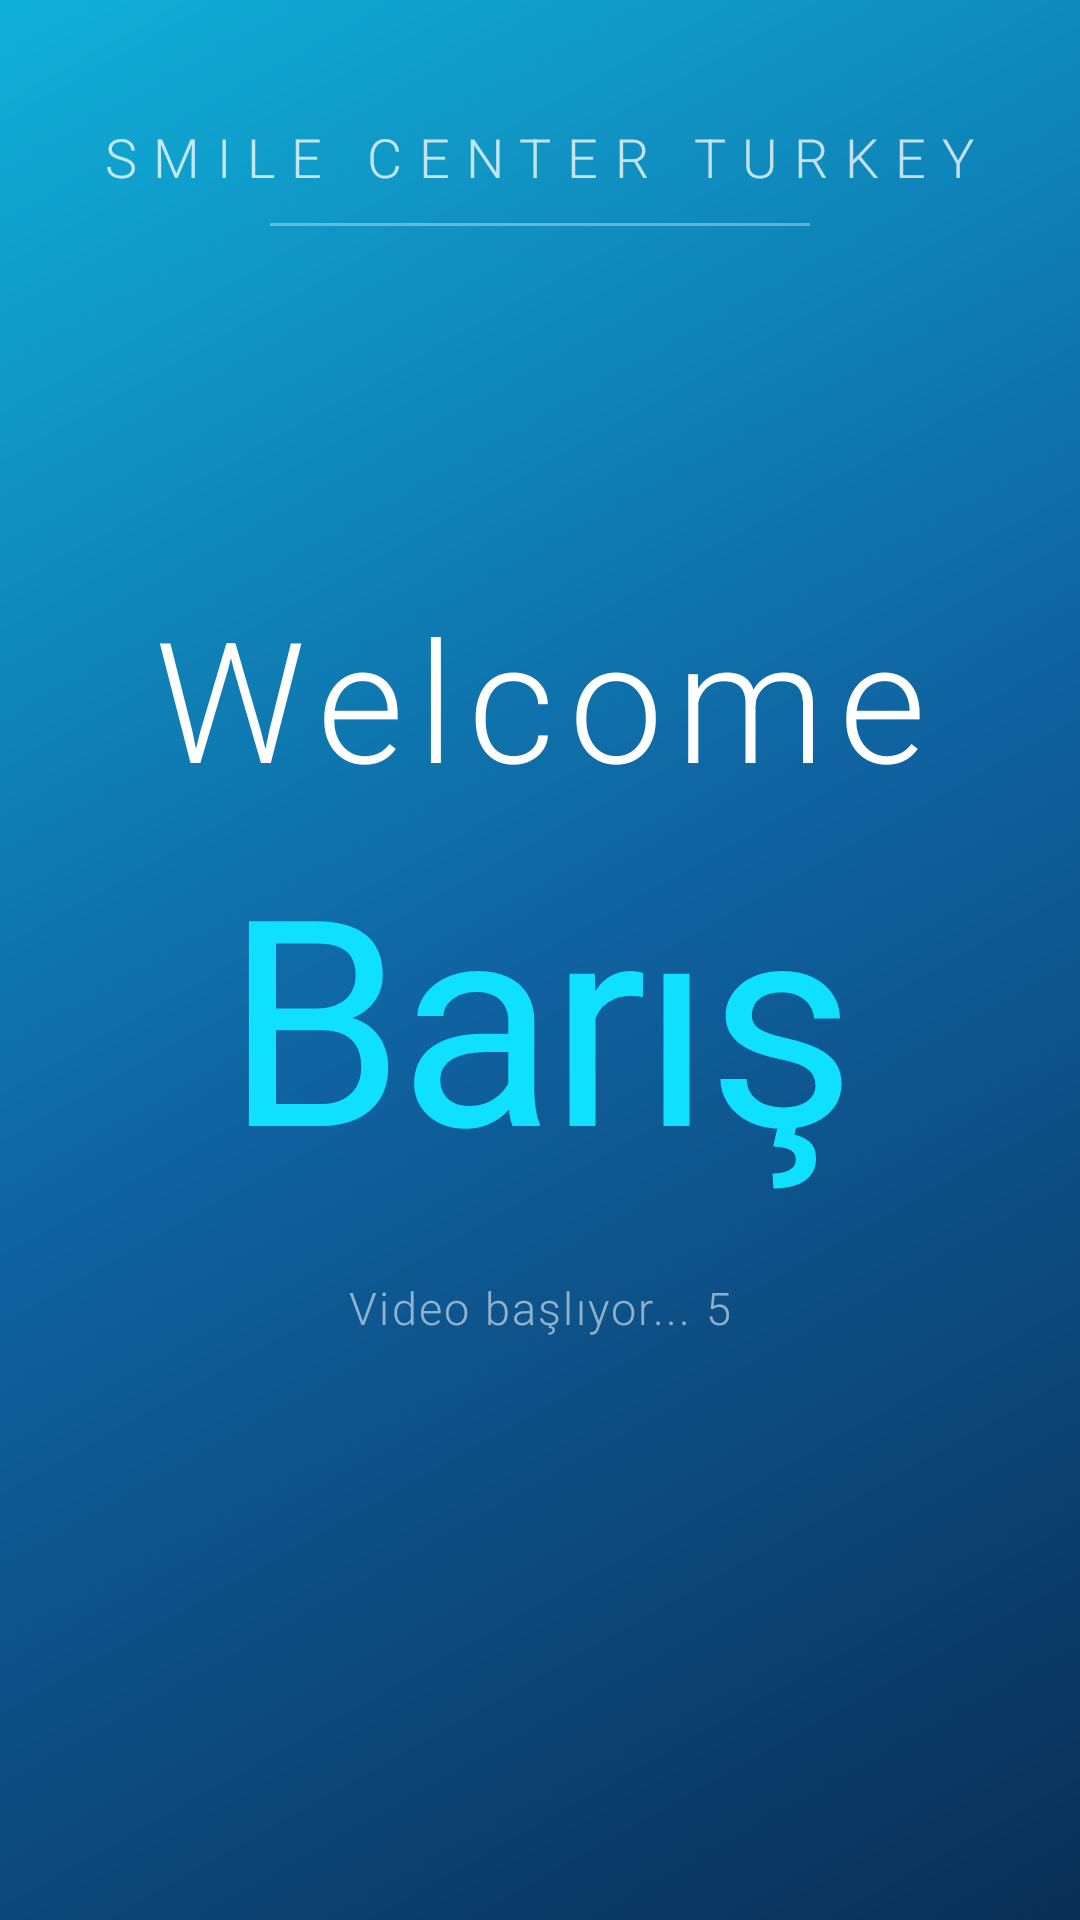

Reconstruct the res/layout file that produces this screen, plus the resources it refers to.
<!-- AndroidManifest.xml: application theme Theme.SmileCenterWelcome -->
<!-- res/layout/activity_main.xml -->
<?xml version="1.0" encoding="utf-8"?>
<androidx.constraintlayout.widget.ConstraintLayout
    xmlns:android="http://schemas.android.com/apk/res/android"
    xmlns:app="http://schemas.android.com/apk/res-auto"
    android:layout_width="match_parent"
    android:layout_height="match_parent"
    android:background="@drawable/bg_welcome"
    android:keepScreenOn="true">

    
    <TextView
        android:id="@+id/tvBrand"
        android:layout_width="wrap_content"
        android:layout_height="wrap_content"
        android:text="SMILE CENTER TURKEY"
        android:textColor="#FFFFFF"
        android:textSize="18sp"
        android:letterSpacing="0.3"
        android:fontFamily="sans-serif-light"
        android:alpha="0.75"
        android:layout_marginTop="40dp"
        app:layout_constraintTop_toTopOf="parent"
        app:layout_constraintStart_toStartOf="parent"
        app:layout_constraintEnd_toEndOf="parent" />

    
    <View
        android:id="@+id/divider"
        android:layout_width="180dp"
        android:layout_height="1dp"
        android:background="#FFFFFF"
        android:alpha="0.35"
        android:layout_marginTop="10dp"
        app:layout_constraintTop_toBottomOf="@id/tvBrand"
        app:layout_constraintStart_toStartOf="parent"
        app:layout_constraintEnd_toEndOf="parent" />

    
    <TextView
        android:id="@+id/tvWelcome"
        android:layout_width="wrap_content"
        android:layout_height="wrap_content"
        android:text="Welcome"
        android:textColor="#FFFFFF"
        android:textSize="56sp"
        android:fontFamily="sans-serif-light"
        android:letterSpacing="0.08"
        app:layout_constraintBottom_toTopOf="@id/tvName"
        app:layout_constraintStart_toStartOf="parent"
        app:layout_constraintEnd_toEndOf="parent"
        app:layout_constraintTop_toBottomOf="@id/divider"
        app:layout_constraintVertical_chainStyle="packed"
        app:layout_constraintVertical_bias="0.45"
        android:layout_marginBottom="4dp" />

    
    <TextView
        android:id="@+id/tvName"
        android:layout_width="wrap_content"
        android:layout_height="wrap_content"
        android:text="Barış"
        android:textColor="#10E0FF"
        android:textSize="96sp"
        android:fontFamily="sans-serif-bold"
        android:letterSpacing="-0.02"
        app:layout_constraintBottom_toTopOf="@id/tvCountdown"
        app:layout_constraintStart_toStartOf="parent"
        app:layout_constraintEnd_toEndOf="parent"
        app:layout_constraintTop_toBottomOf="@id/tvWelcome"
        android:layout_marginBottom="24dp" />

    
    <TextView
        android:id="@+id/tvCountdown"
        android:layout_width="wrap_content"
        android:layout_height="wrap_content"
        android:text="Video başlıyor... 5"
        android:textColor="#FFFFFF"
        android:textSize="15sp"
        android:alpha="0.55"
        android:fontFamily="sans-serif-light"
        android:letterSpacing="0.05"
        app:layout_constraintBottom_toBottomOf="parent"
        app:layout_constraintStart_toStartOf="parent"
        app:layout_constraintEnd_toEndOf="parent"
        app:layout_constraintTop_toBottomOf="@id/tvName"
        android:layout_marginBottom="48dp" />

</androidx.constraintlayout.widget.ConstraintLayout>
<!-- resources referenced by this layout -->
<resources>
  <!-- drawable bg_welcome (drawable) -->
  <?xml version="1.0" encoding="utf-8"?>
  <shape xmlns:android="http://schemas.android.com/apk/res/android">
      <gradient
          android:angle="135"
          android:startColor="#0A2E55"
          android:centerColor="#0F62A0"
          android:endColor="#10B0D8"
          android:type="linear" />
  </shape>
  <style name="Theme.SmileCenterWelcome" parent="Theme.AppCompat.NoActionBar">
          <item name="colorPrimary">@color/primary_blue</item>
          <item name="colorPrimaryDark">@color/primary_dark</item>
          <item name="colorAccent">@color/cyan</item>
          <item name="android:windowFullscreen">true</item>
          <item name="android:windowNoTitle">true</item>
          <item name="android:windowBackground">@color/black</item>
      </style>
  <color name="primary_blue">#1070B0</color>
  <color name="primary_dark">#0A3060</color>
  <color name="cyan">#10B0E0</color>
  <color name="black">#000000</color>
</resources>
